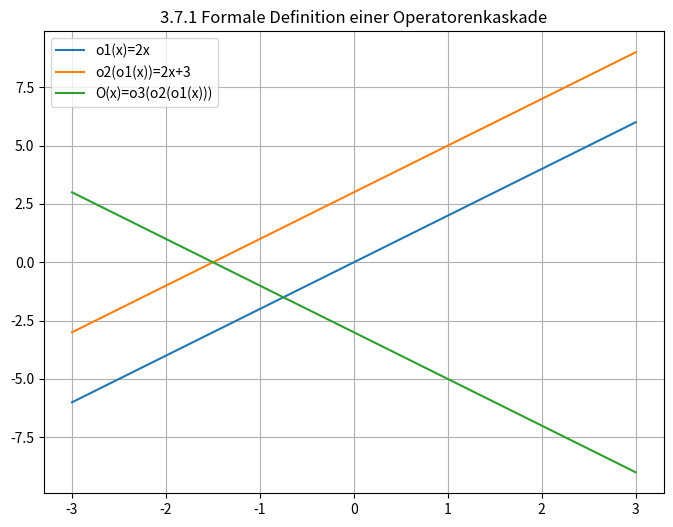

The matplotlib source for this figure:
# 3.7.1 Operatorenkaskade - Verkettung von Funktionen
import numpy as np
import matplotlib.pyplot as plt

# Einfache Operatoren: Skalierung, Verschiebung
def o1(x): return 2*x
def o2(x): return x+3
def o3(x): return -x

# Kaskade: o3 ∘ o2 ∘ o1
def cascade(x): return o3(o2(o1(x)))

x = np.linspace(-3, 3, 100)
y1 = o1(x)
y2 = o2(y1)
y3 = cascade(x)

plt.figure(figsize=(8,6))
plt.plot(x, y1, label="o1(x)=2x")
plt.plot(x, y2, label="o2(o1(x))=2x+3")
plt.plot(x, y3, label="O(x)=o3(o2(o1(x)))")
plt.title("3.7.1 Formale Definition einer Operatorenkaskade")
plt.legend()
plt.grid()
plt.show()
